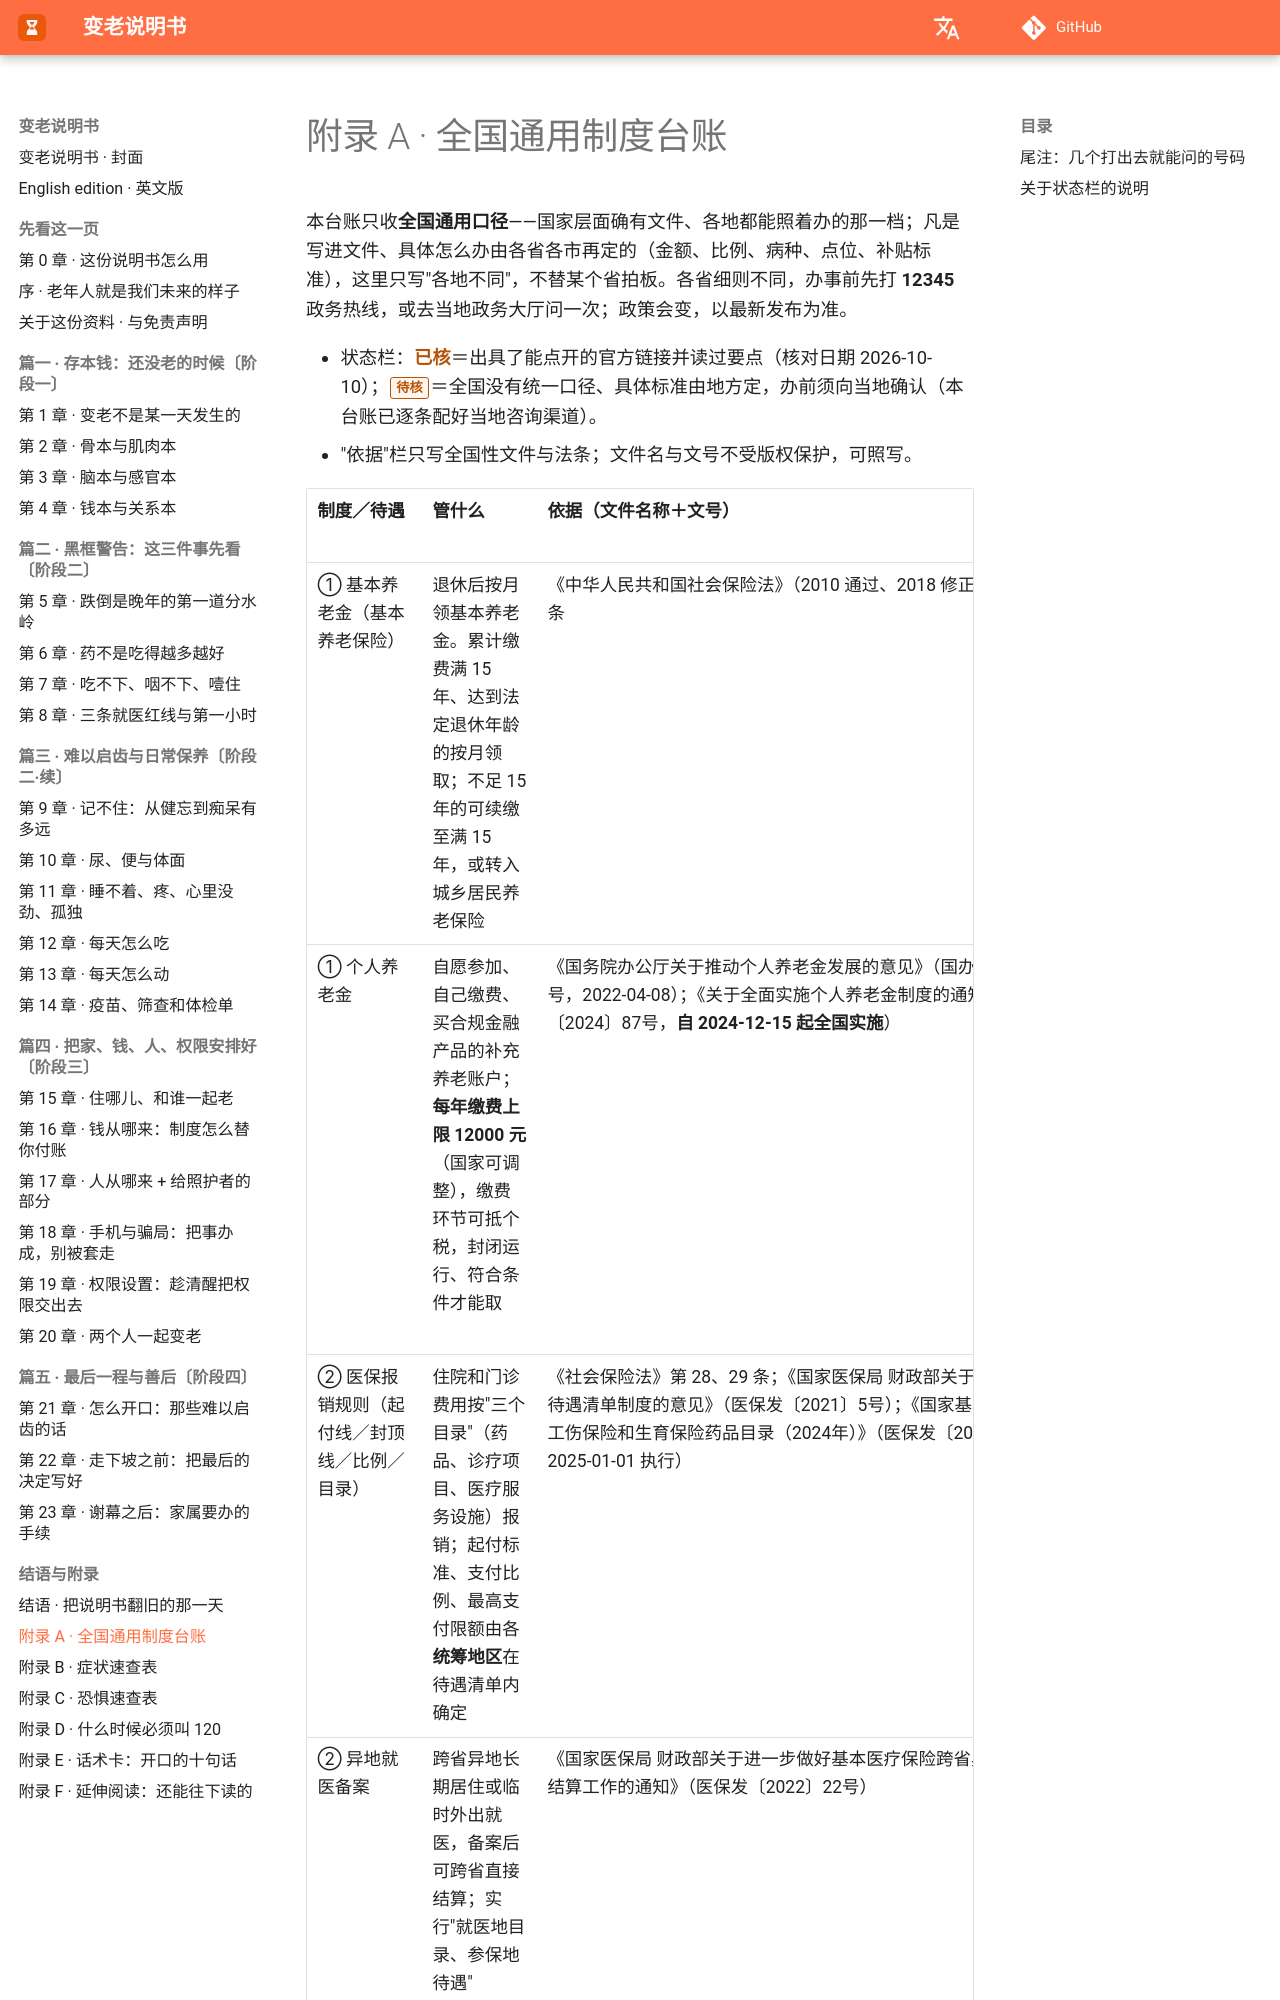

repository: Jweokk/aging-manual-book · page: 41-附录A/index.html · generator: mkdocs

# 附录 A · 全国通用制度台账

本台账只收**全国通用口径**——国家层面确有文件、各地都能照着办的那一档；凡是写进文件、具体怎么办由各省各市再定的（金额、比例、病种、点位、补贴标准），这里只写"各地不同"，不替某个省拍板。各省细则不同，办事前先打 **12345** 政务热线，或去当地政务大厅问一次；政策会变，以最新发布为准。

- 状态栏：**已核**＝出具了能点开的官方链接并读过要点（核对日期 2026-10-10）；**〔待核〕**＝全国没有统一口径、具体标准由地方定，办前须向当地确认（本台账已逐条配好当地咨询渠道）。
- "依据"栏只写全国性文件与法条；文件名与文号不受版权保护，可照写。
